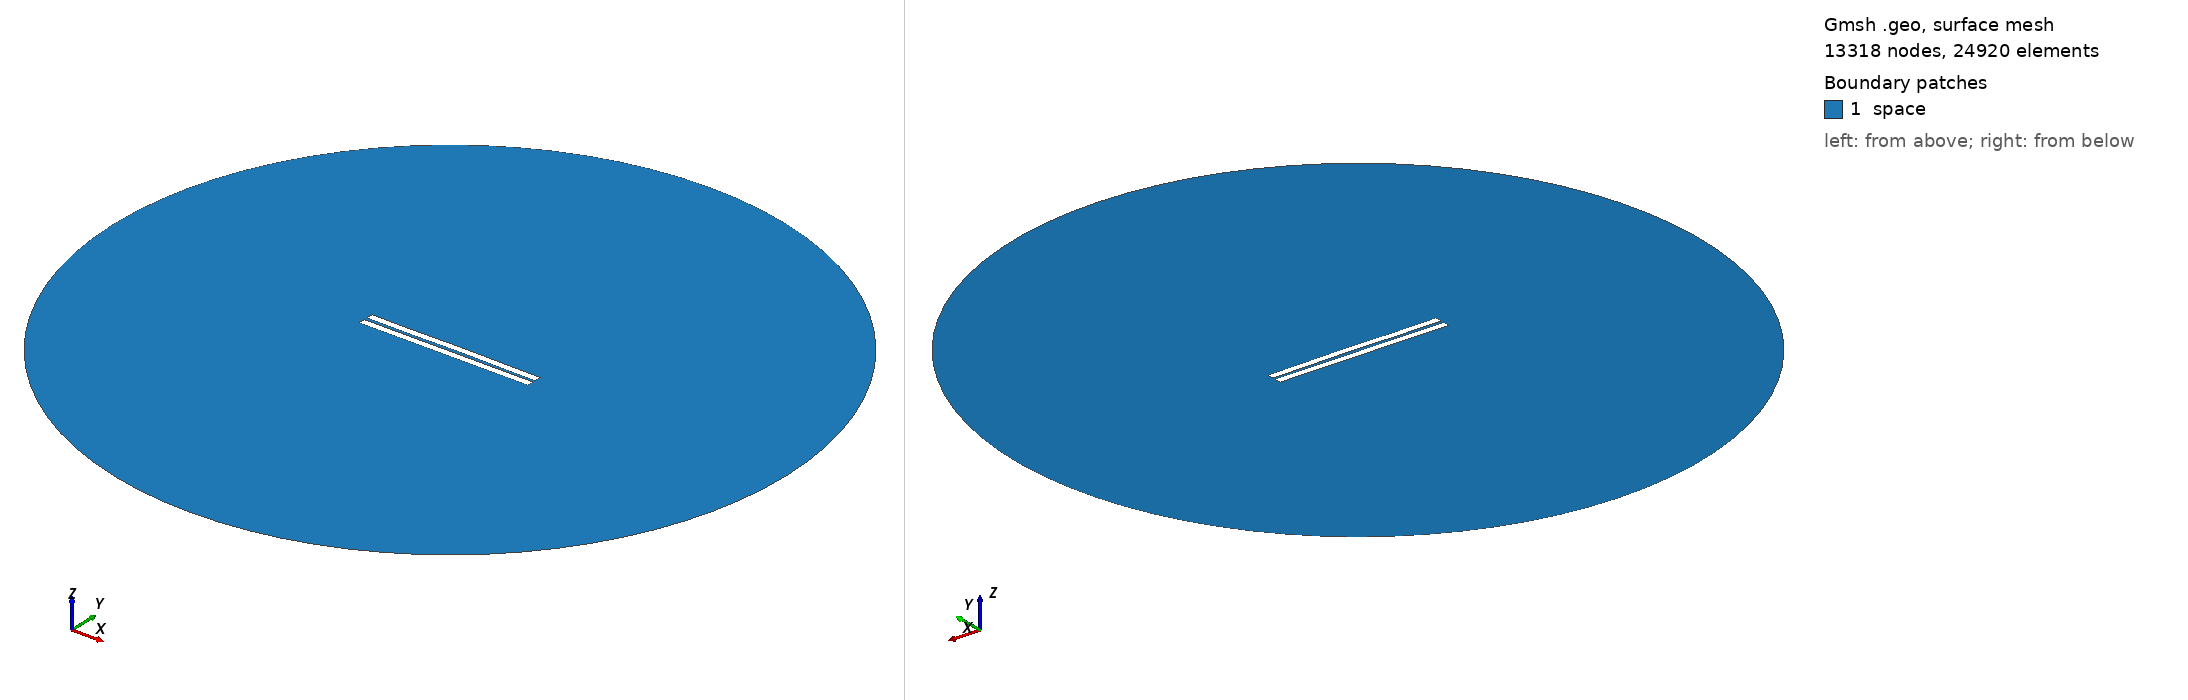

Gmsh geometry script, surface-meshed: 13318 nodes, 24920 surface elements. Boundary patches (legend numbers): 1 space. Left view from above one corner, right view from below the opposite corner. Legend entries are the model's physical surfaces. The drawing asked Gmsh for element sizes between 1% and 20% of the model's largest extent; the script's own settings can give other sizes.

=== 1332.geo (drawn) ===
//---------------------------------------
// Geometry kernel
//---------------------------------------

SetFactory("OpenCASCADE");



//---------------------------------------
// Parameters of the geometry
//---------------------------------------

// Overetch of the upper plate
overetch = 0.0;

// Distance between the plates
distance = 2.0;

// Discretization over the x axis (for the deformation)
nx = 50; 

// Length of the plate
L = 100 - overetch; 

// Number of modes
n = 4; 

// 1st mode coefficient
coeff(1) = -0.15;
beta(1) = 0.596864 * 3.1415926535 / L;

// 2nd mode coefficient
coeff(2) = 0.07499999999999998;
beta(2) = 1.49418 * 3.1415926535 / L;

// 3rd mode coefficient
coeff(3) = -0.075;
beta(3) = 2.50025 * 3.1415926535 / L;

// 4th mode coefficient
coeff(4) = -0.075;
beta(4) = 3.49999 * 3.1415926535 / L;



//---------------------------------------
// Upper plate (deformed rectangle)
//---------------------------------------

// Coordiantes of the upper plate
xmin = -50;
xmax = 50 - overetch;

// Height of the upper plate
yheight = 4 - 2 * overetch;

// Indexes of the points
UpperID[] = {};
LowerID[] = {};
LeftID[] = {};
RightID[] = {};

// Point index
p = 1;

// Horizontal edges
For i In {1:nx}
    x = xmin + (i-1)*(xmax - xmin)/(nx-1);

    y_bottom = distance / 2 + overetch;
    For j In {1:n}
        C = (Cosh(beta(j)*L) + Cos(beta(j)*L)) / (Sinh(beta(j)*L) + Sin(beta(j)*L));
        y_bottom  = y_bottom + coeff(j) * (Cosh(beta(j)*(x+50)) - Cos(beta(j)*(x+50)) - C * (Sinh(beta(j)*(x+50)) - Sin(beta(j)*(x+50))));
    EndFor

    y_top = y_bottom + yheight;

    Point(p) = {x, y_top, 0, 1.0};
    UpperID[i] = p;
    p = p + 1;

    Point(p) = {x, y_bottom, 0, 1.0};
    LowerID[i] = p;
    p = p + 1;
EndFor

// Create point lists
UpperPts[] = {}; LowerPts[] = {};
For i In {1:nx}
  UpperPts[] += {UpperID[i]};
  LowerPts[] += {LowerID[i]};
EndFor

// Build splines
Spline(1) = {UpperPts[]};
Spline(2) = {LowerPts[]};
Line(3) = {LowerPts[nx-1], UpperPts[nx-1]};
Line(4) = {LowerPts[0], UpperPts[0]};

// Build the plane surface
Curve Loop(1) = {2, 3, -1, -4};
Plane Surface(1) = {1};



//---------------------------------------
// Lower plate (rectangle)
//---------------------------------------

// Vertices
Point(1001) = {-50, -1, 0, 1.0};
Point(1002) = { 50, -1, 0, 1.0};
Point(1003) = { 50,  -5, 0, 1.0};
Point(1004) = {-50,  -5, 0, 1.0};

// Edges
Line(5) = {1001, 1002};
Line(6) = {1002, 1003};
Line(7) = {1003, 1004};
Line(8) = {1004, 1001};

// Plane surface
Line Loop(2) = {5, 6, 7, 8};
Plane Surface(2) = {2}; 



//---------------------------------------
// Outer (fictious) boundary
//---------------------------------------

// Points
Point(1005) = {0, 0, 0};       // Center
Point(1006) = {200, 0, 0};     // Start point
Point(1007) = {0, 200, 0};     // 90 degrees
Point(1008) = {-200, 0, 0};    // 180 degrees
Point(1009) = {0, -200, 0};    // 270 degrees

// Circle arcs (each needs start, center, end)
Circle(9) = {1006, 1005, 1007};
Circle(10) = {1007, 1005, 1008};
Circle(11) = {1008, 1005, 1009};
Circle(12) = {1009, 1005, 1006};

// Plane surface for the entire domain
Curve Loop(3) = {9, 10, 11, 12};
Surface(3) = {3};

// Subtract the plates from the whole domain to obtain the actual domain where we want to solve the equations
BooleanDifference{ Surface{3}; Delete; }{ Surface{1}; Surface{2}; Delete; }




//---------------------------------------
// Transfinite Lines/Curves
//---------------------------------------

// Set the number of points on the boundaries
r = 7;

// Plates
Transfinite Curve {1, 2} = 50*r Using Progression 1;
Transfinite Curve {3, 4} = 2*r Using Progression 1;
Transfinite Line {5, 7} = 50*r Using Progression 1;
Transfinite Line {6, 8} = 2*r Using Progression 1;

// Outer boundary
Transfinite Line {9, 10, 11, 12} = 20 Using Progression 1;



//---------------------------------------
// Physical groups
//---------------------------------------                

// Physical curves (boundaries)
Physical Line("force_segment", 10) = {2};
Physical Line("upper_plate", 11) = {1, 3, 4};
Physical Line("lower_plate", 12) = {5, 6, 7, 8};
Physical Line("boundary", 20) = {9, 10, 11, 12};

// Physical Surfaces
Physical Surface("space", 30) = {3};



//---------------------------------------
// 6. Generate the Mesh
//---------------------------------------

// 2D mesh generation
Mesh 2;
